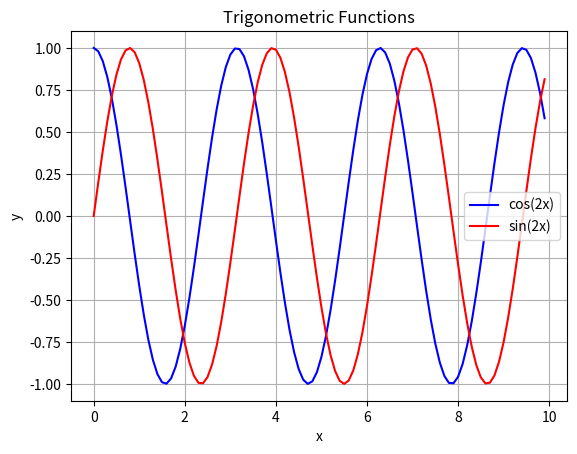

Python code for this plot:
# Assignment 12: Advanced Plotting
# [redacted]
# NOTE: Must create x values WITHOUT using np.linspace!

import numpy as np
import matplotlib.pyplot as plt

# Create x values using range (not np.linspace)
x = [i * 0.1 for i in range(100)]  # 0 to 9.9 with 100 points

# Calculate y values for two functions
y1 = [np.cos(2 * val) for val in x]
y2 = [np.sin(2 * val) for val in x]

# Create plot with two lines
plt.plot(x, y1, 'b-', label='cos(2x)')
plt.plot(x, y2, 'r-', label='sin(2x)')

plt.xlabel('x')
plt.ylabel('y')
plt.title('Trigonometric Functions')
plt.legend()
plt.grid(True)

print(f"Created plot with {len(x)} data points per line")